11-way image classification set "data" from GitHub (Niletynines/AI_ImageClassification_CNN_Parrot_Conure); label vocabulary: black capped conure, blue cinnamon green cheek conure, blue normal green cheek conure, blue pineapple green cheek conure, blue yellow sided greencheek, cinnamon green cheek conure, crimson bellied conure, normal green cheek conure, pineapple green cheek conure, sun conure, yellow sided green cheek conure.

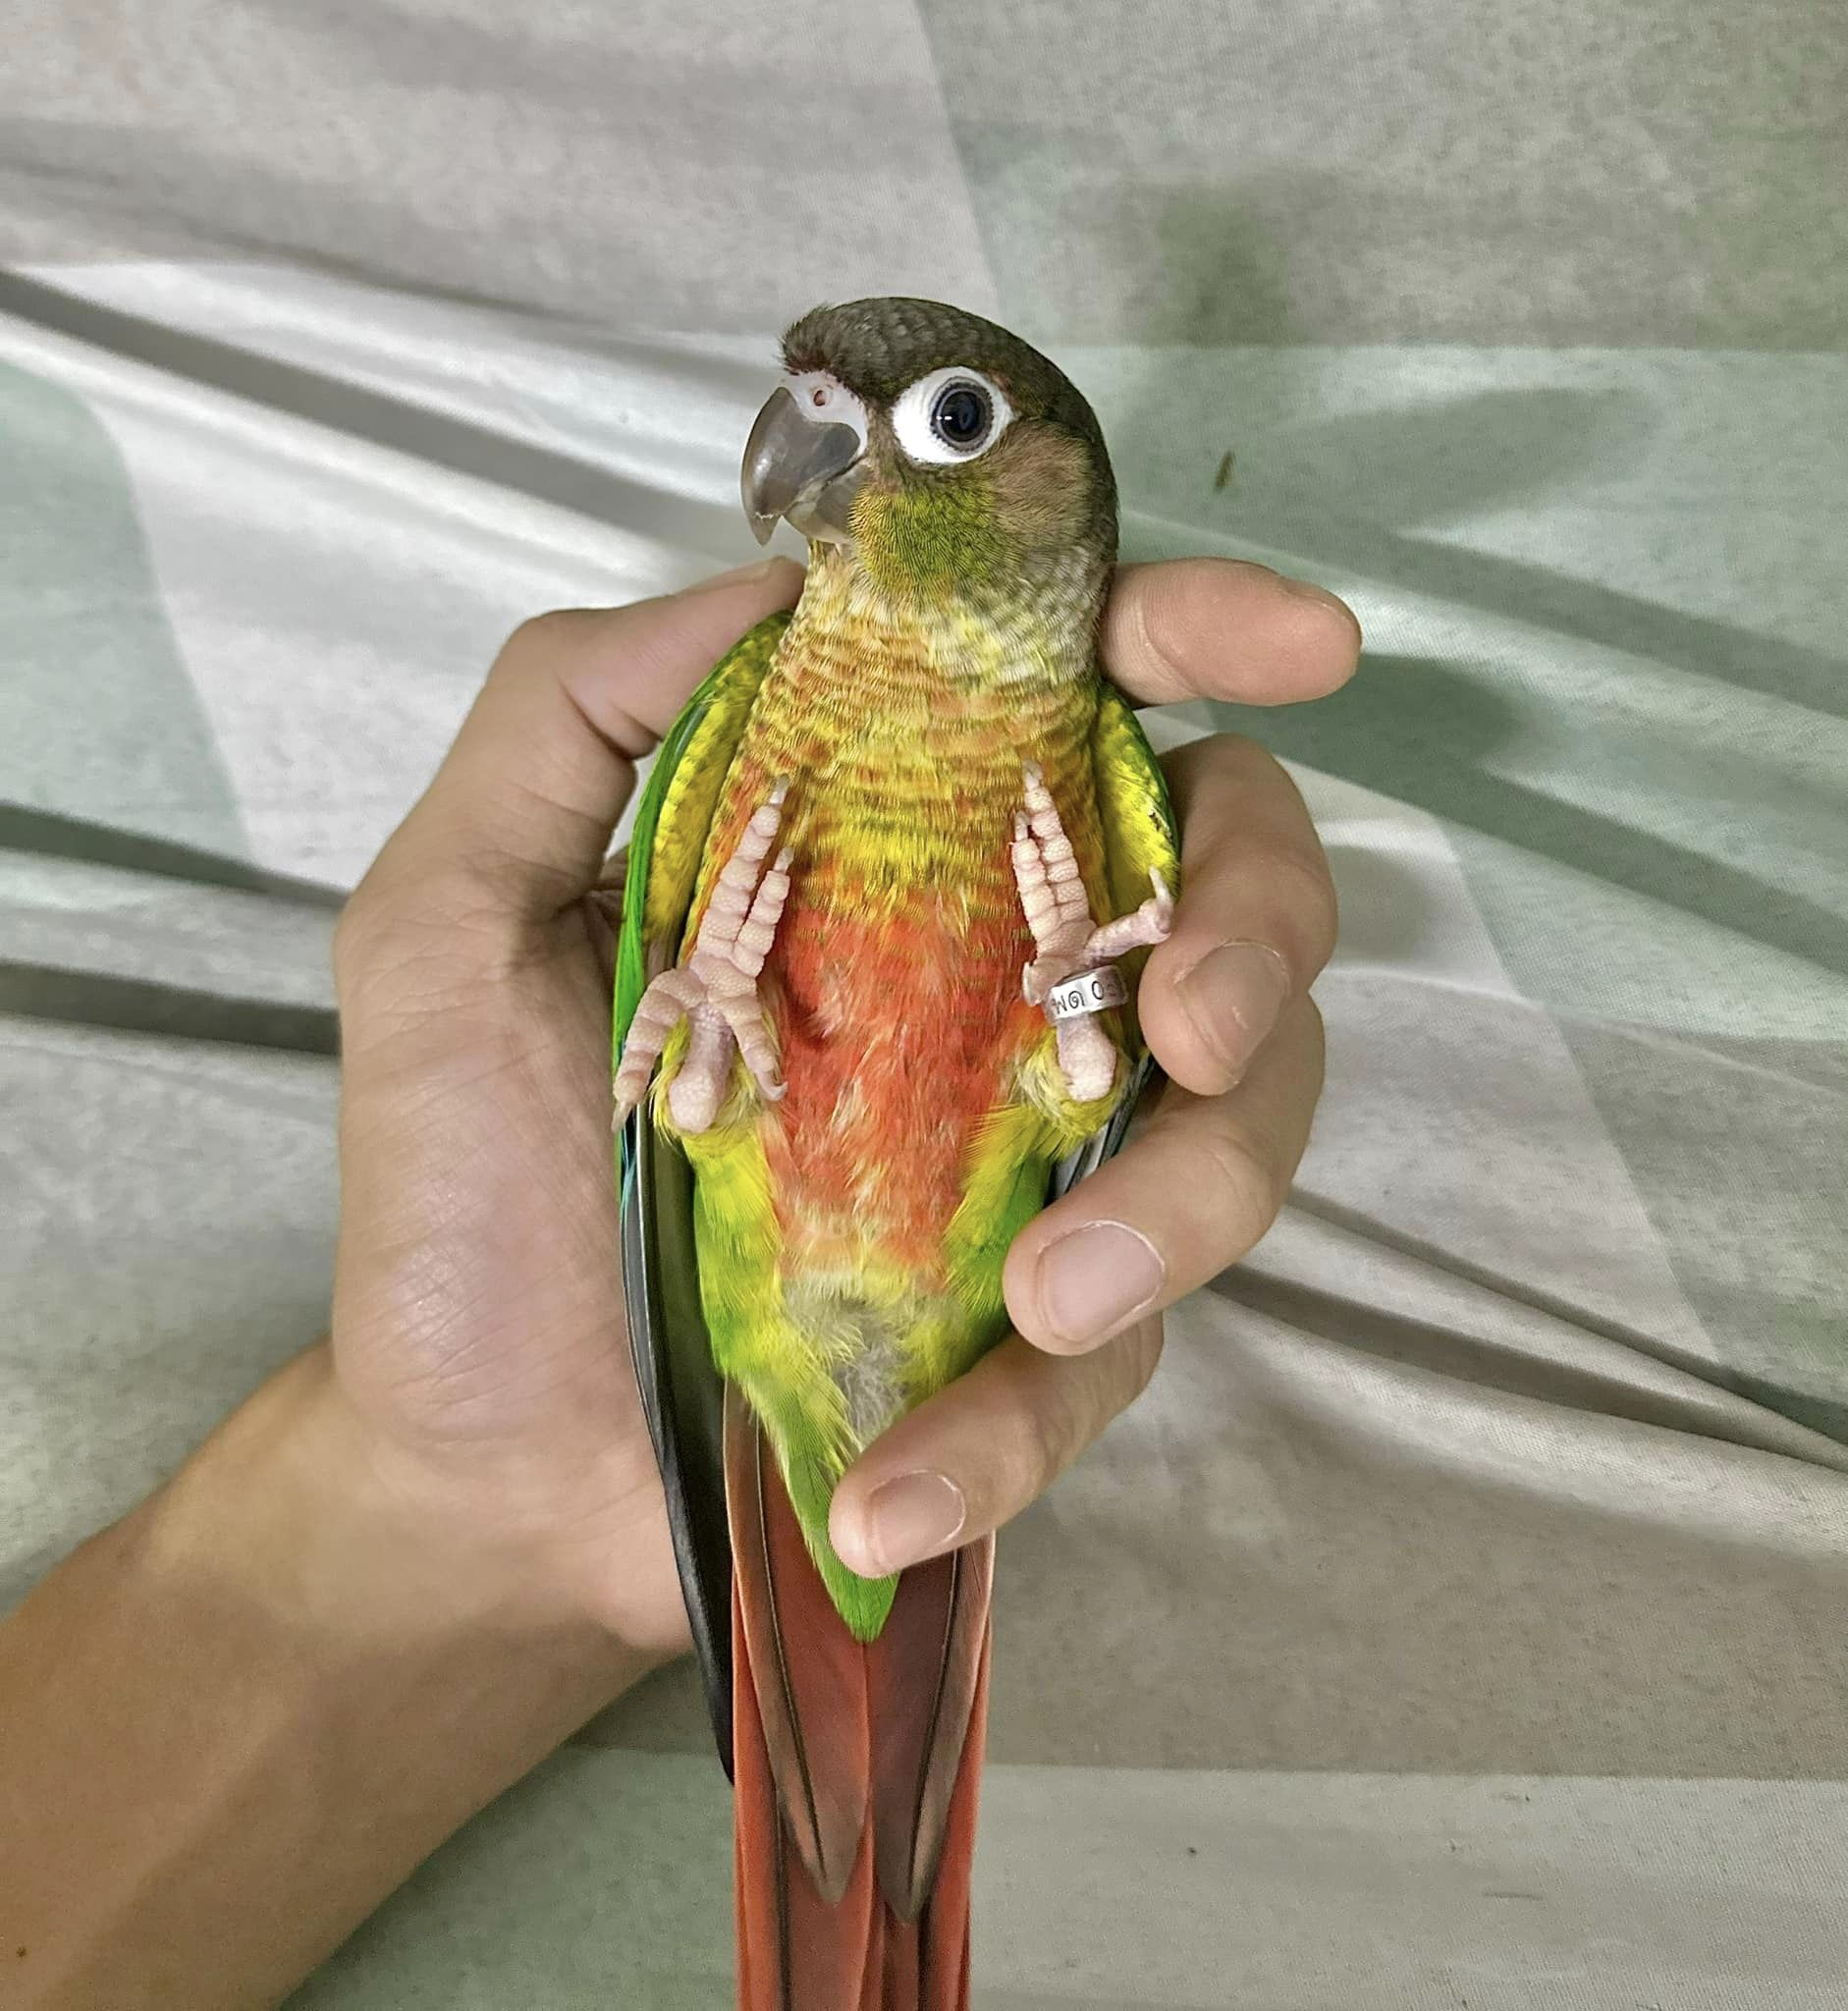
Label: yellow sided green cheek conure

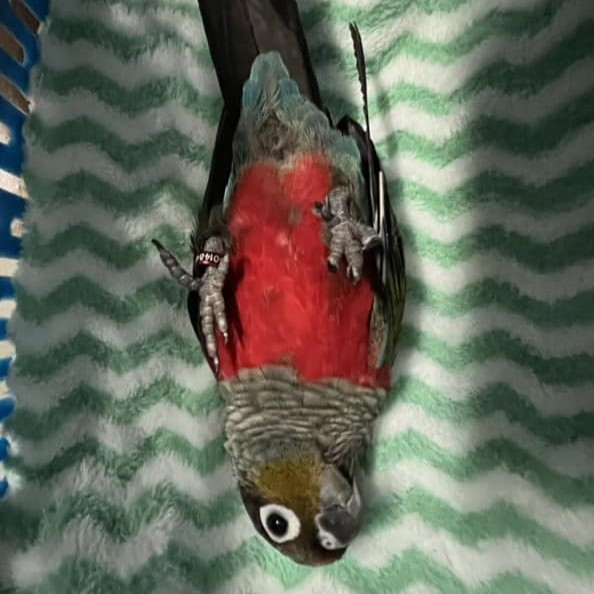
Label: crimson bellied conure

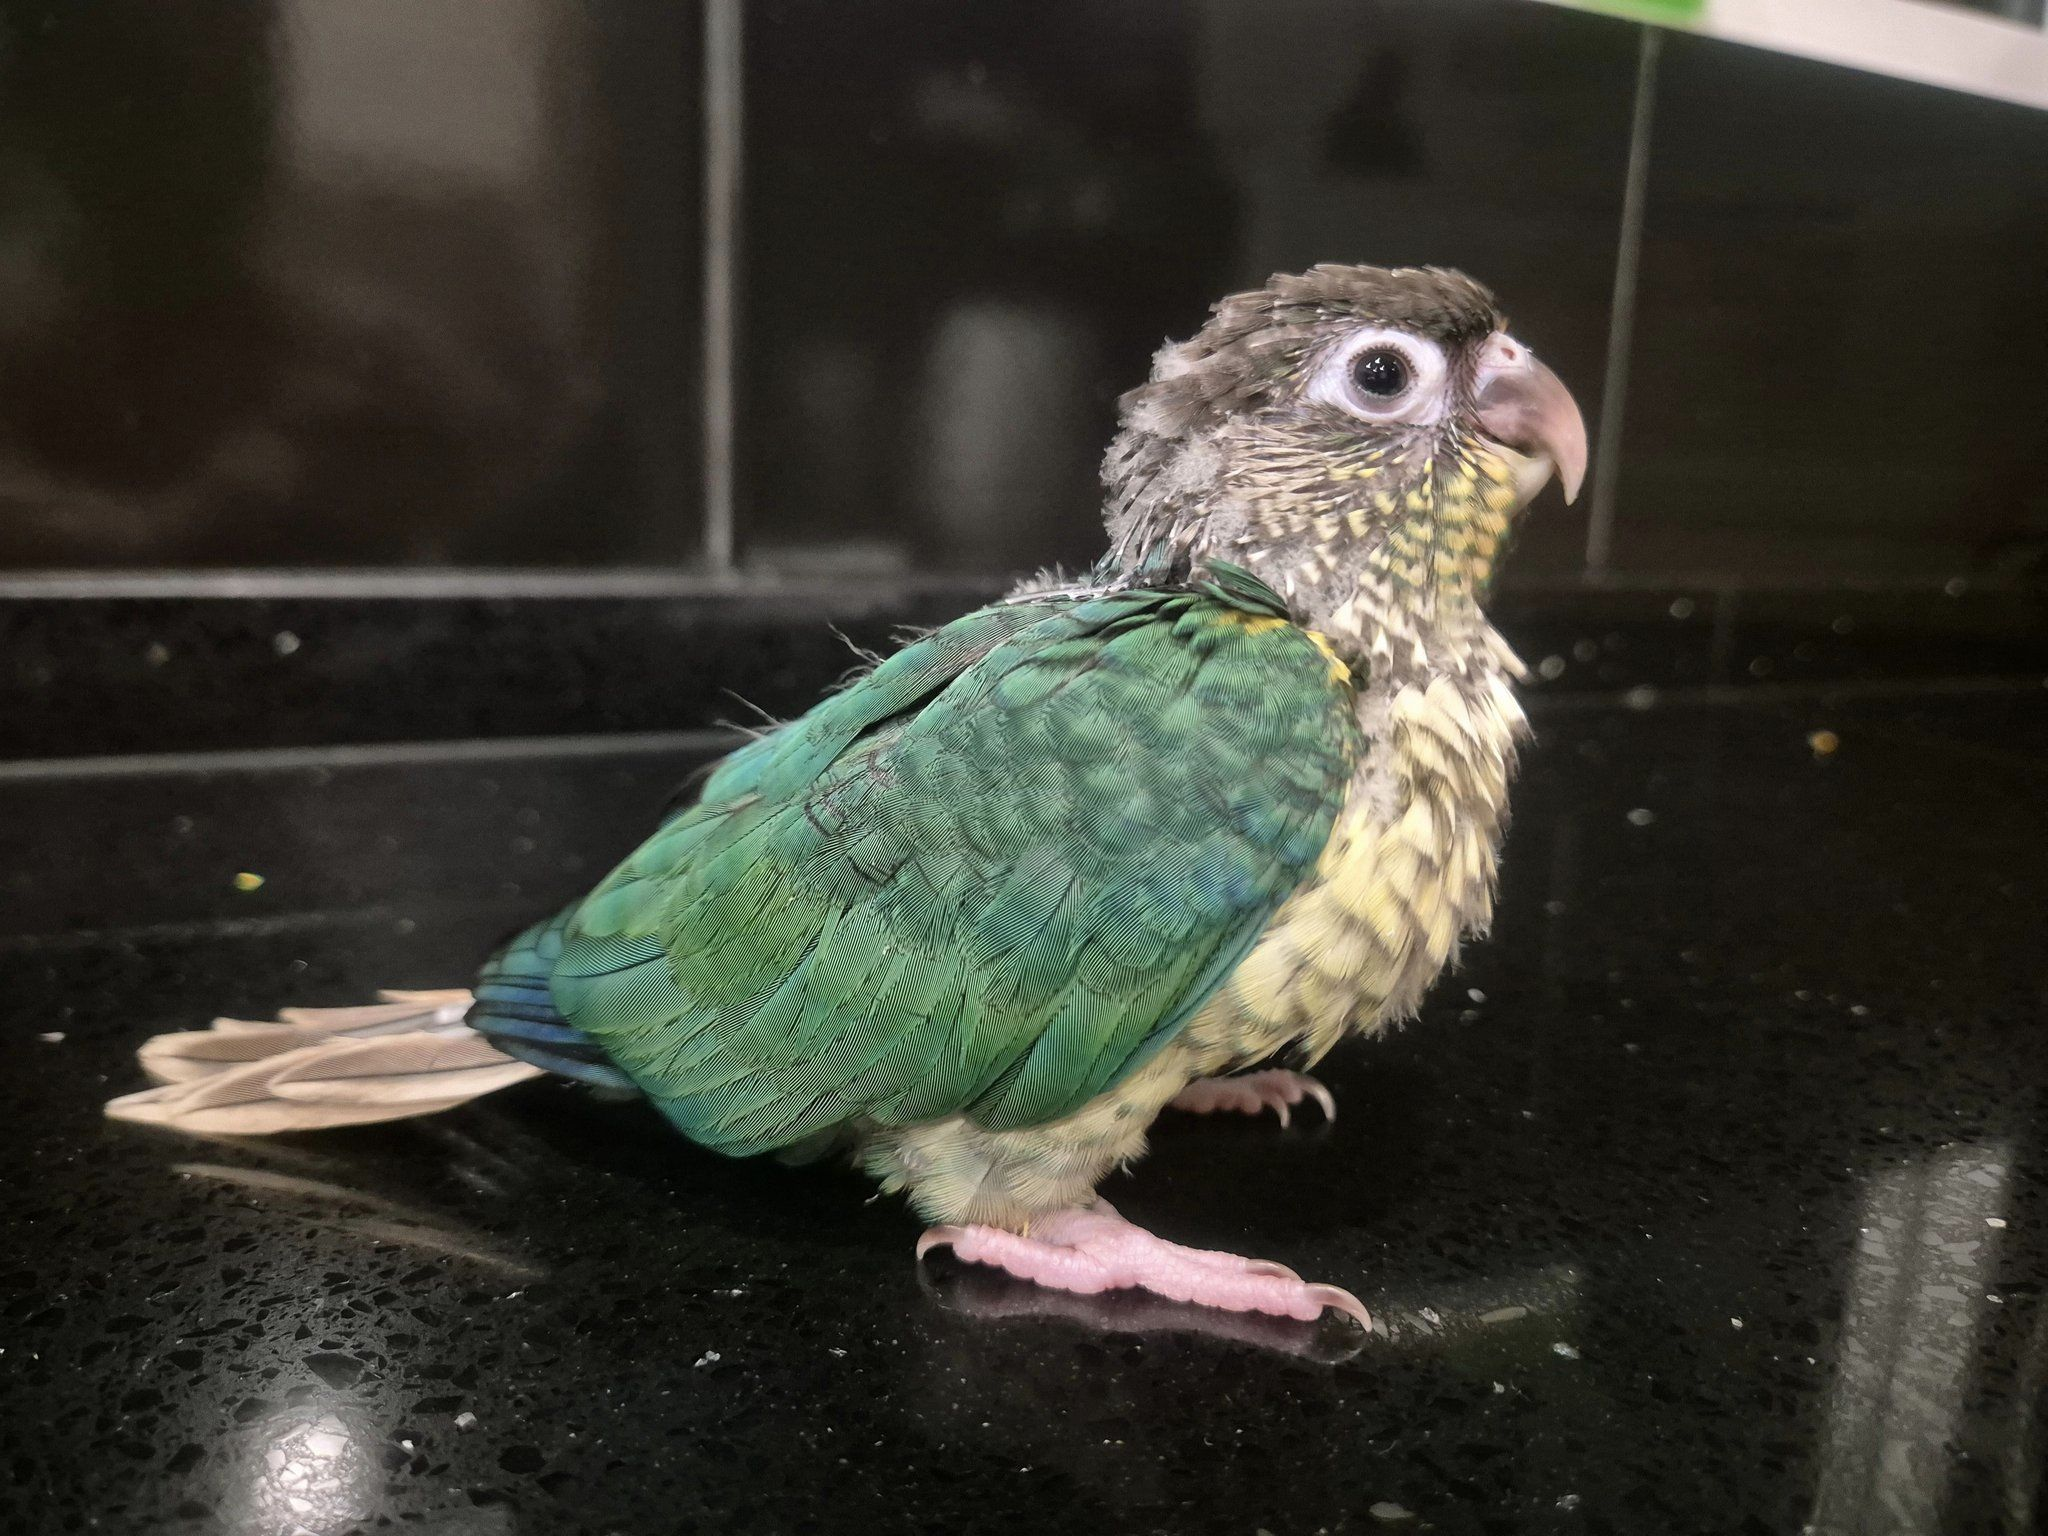
Label: blue yellow sided greencheek

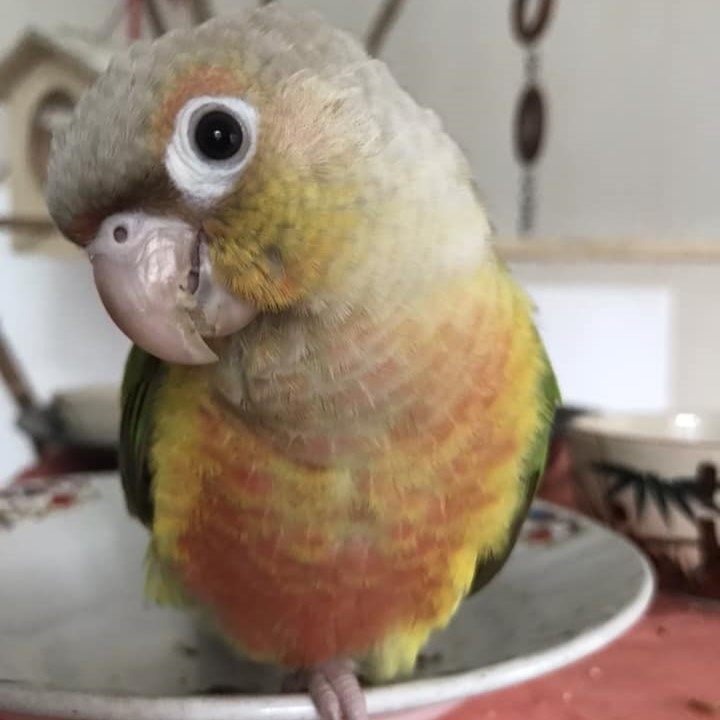
Label: pineapple green cheek conure

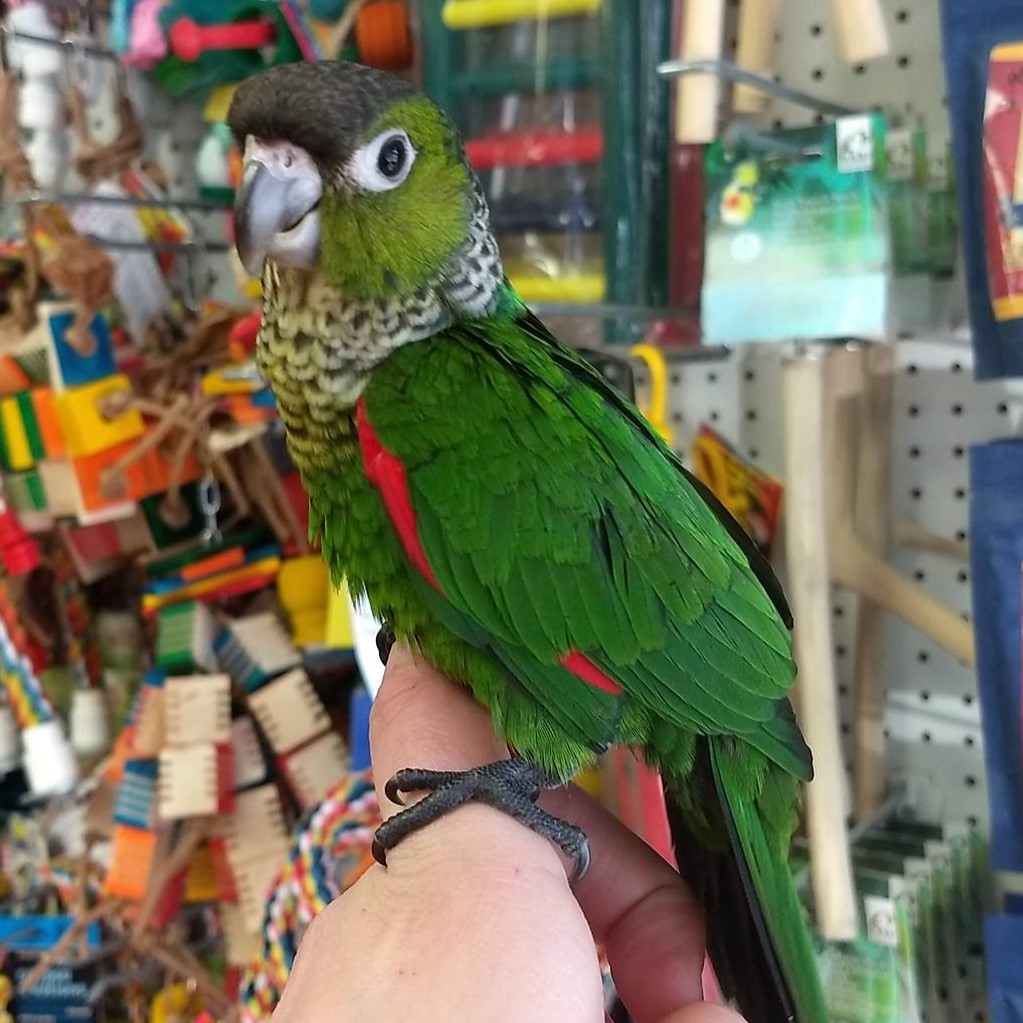
Label: black capped conure

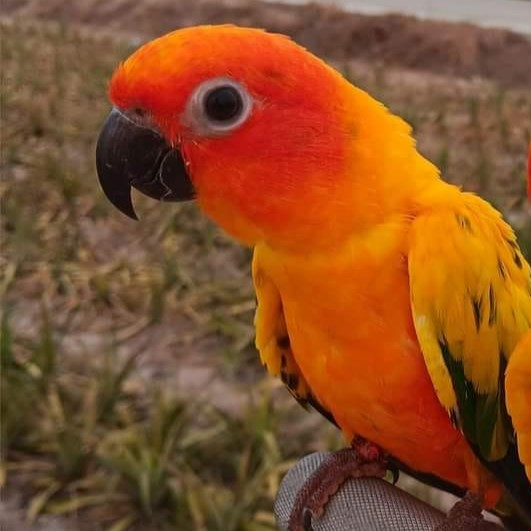
Label: sun conure
